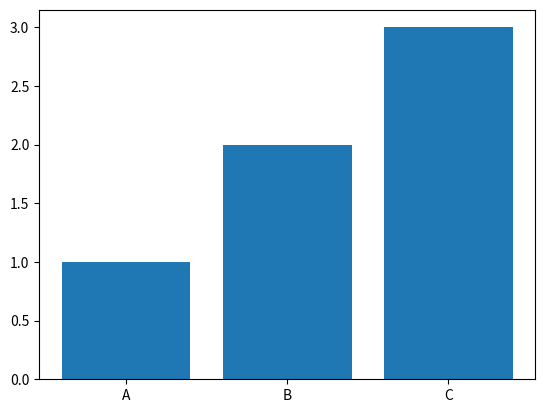

The script that saved this image: (Note: this script raises an exception after producing the figure.)
import numpy as np
import matplotlib.pyplot as plt

#sample(bar)
fig, ax = plt.subplots()
ax.bar(["A", "B", "C"], [1, 2, 3])
#end-sample
plt.savefig("img/7/plot_bar.png")
#sample(bar)
plt.show()
#end-sample

#sample(pie)
fig, ax = plt.subplots()
ax.pie([1, 2, 3], labels=["A", "B", "C"])
#end-sample
plt.savefig("img/7/plot_pie.png")
#sample(pie)
plt.show()
#end-sample